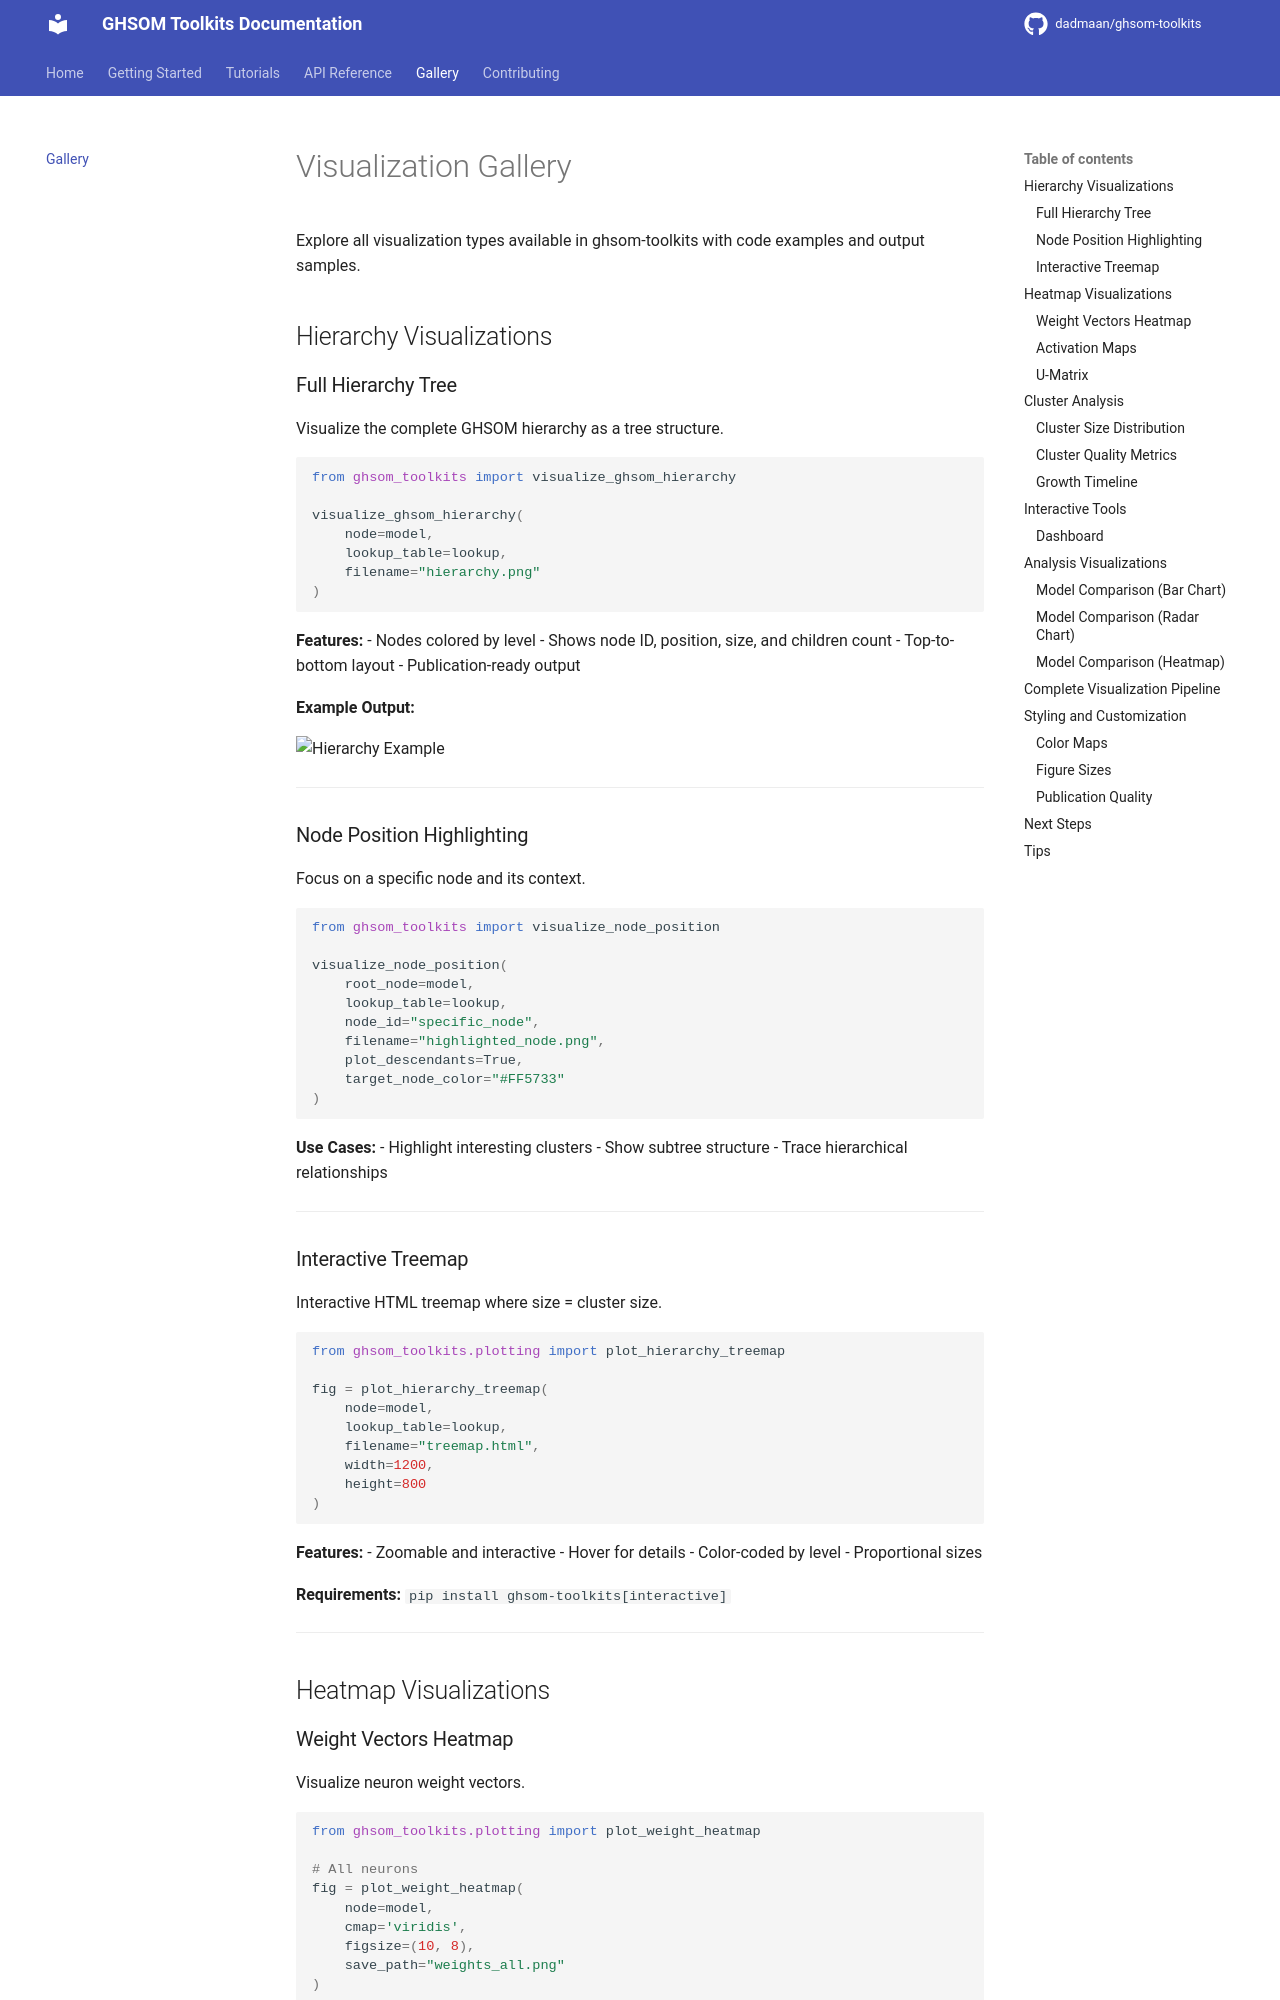

repository: dadmaan/ghsom-toolkits · page: gallery/index.html · generator: mkdocs

# Visualization Gallery

Explore all visualization types available in ghsom-toolkits with code examples and output samples.

## Hierarchy Visualizations

### Full Hierarchy Tree

Visualize the complete GHSOM hierarchy as a tree structure.

```python
from ghsom_toolkits import visualize_ghsom_hierarchy

visualize_ghsom_hierarchy(
    node=model,
    lookup_table=lookup,
    filename="hierarchy.png"
)
```

**Features:**
- Nodes colored by level
- Shows node ID, position, size, and children count
- Top-to-bottom layout
- Publication-ready output

**Example Output:**

![Hierarchy Example](../example_outputs/ghsom_hierarchy_example.png)

---

### Node Position Highlighting

Focus on a specific node and its context.

```python
from ghsom_toolkits import visualize_node_position

visualize_node_position(
    root_node=model,
    lookup_table=lookup,
    node_id="specific_node",
    filename="highlighted_node.png",
    plot_descendants=True,
    target_node_color="#FF5733"
)
```

**Use Cases:**
- Highlight interesting clusters
- Show subtree structure
- Trace hierarchical relationships

---

### Interactive Treemap

Interactive HTML treemap where size = cluster size.

```python
from ghsom_toolkits.plotting import plot_hierarchy_treemap

fig = plot_hierarchy_treemap(
    node=model,
    lookup_table=lookup,
    filename="treemap.html",
    width=1200,
    height=800
)
```

**Features:**
- Zoomable and interactive
- Hover for details
- Color-coded by level
- Proportional sizes

**Requirements:** `pip install ghsom-toolkits[interactive]`

---

## Heatmap Visualizations
